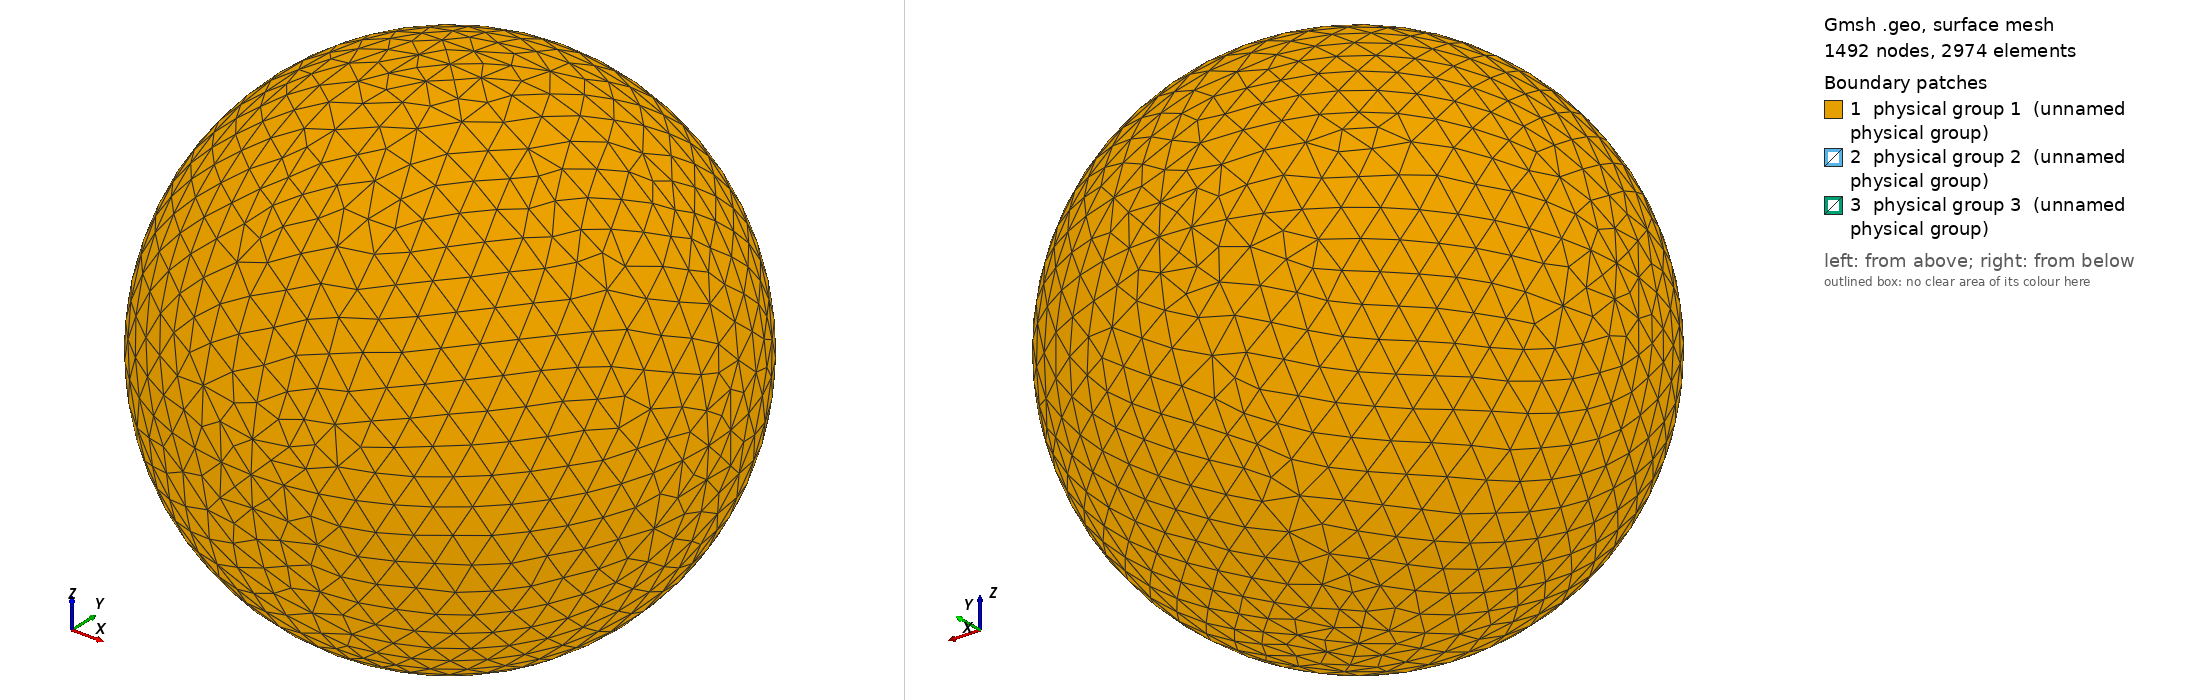

Gmsh geometry script, surface-meshed: 1492 nodes, 2974 surface elements. Boundary patches (legend numbers): 1 physical group 1 (unnamed physical group), 2 physical group 2 (unnamed physical group), 3 physical group 3 (unnamed physical group). Left view from above one corner, right view from below the opposite corner. Legend entries are the model's physical surfaces. The drawing asked Gmsh for element sizes between 1% and 20% of the model's largest extent; the script's own settings can give other sizes.

=== sphere_1.87R.geo (drawn) ===
// I usually do steps 1-2 in a text editor, steps 3-11 in the Gmsh GUI.

// STEP 1: SET VARIABLES

debye = 0.005345413; // Electron debye length for n=1e11 and T=600K
r = 1.8707628390921338*debye;   // Inner radius
R = r+10*debye;  // Outer radius
Res = 1.5*debye; // Resolution on outer boundary
res = r/5;       // Resolution on inner boundary

// STEP 2: PLACE POINTS (0D ENTITIES)

// Center
Point(1) = {0, 0, 0, Res};

// Outer boundary
Point(2) = {R, 0, 0, Res};
Point(3) = {0, R, 0, Res};
Point(4) = {0, 0, R, Res};
Point(5) = {-R, 0, 0, Res};
Point(6) = {0, -R, 0, Res};
Point(7) = {0, 0, -R, Res};

// Inner boundary
Point(8) = {r, 0, 0, res};
Point(9) = {0, r, 0, res};
Point(10) = {0, 0, r, res};
Point(11) = {-r, 0, 0, res};
Point(12) = {0, -r, 0, res};
Point(13) = {0, 0, -r, res};

// STEP 3: CONNECT POINTS TO LINES AND ARCS (1D ENTITIES)

Circle(1) = {5, 1, 4};
Circle(2) = {4, 1, 2};
Circle(3) = {2, 1, 7};
Circle(4) = {7, 1, 5};
Circle(5) = {4, 1, 3};
Circle(6) = {3, 1, 7};
Circle(7) = {7, 1, 6};
Circle(8) = {6, 1, 4};
Circle(9) = {5, 1, 3};
Circle(10) = {3, 1, 2};
Circle(11) = {2, 1, 6};
Circle(12) = {6, 1, 5};
Circle(13) = {11, 1, 10};
Circle(14) = {10, 1, 8};
Circle(15) = {8, 1, 13};
Circle(16) = {13, 1, 11};
Circle(17) = {11, 1, 9};
Circle(18) = {9, 1, 8};
Circle(19) = {8, 1, 12};
Circle(20) = {12, 1, 11};
Circle(21) = {10, 1, 9};
Circle(22) = {9, 1, 13};
Circle(23) = {13, 1, 12};
Circle(24) = {12, 1, 10};

// STEP 4: FILL PLANE AND CURVED SURFACES (2D ENTITIES) BETWEEN LINES AND ARCS

Line Loop(1) = {9, -5, -1};
Surface(1) = {1};
Line Loop(2) = {5, 10, -2};
Surface(2) = {2};
Line Loop(3) = {10, 3, -6};
Surface(3) = {3};
Line Loop(4) = {4, 9, 6};
Surface(4) = {4};
Line Loop(5) = {12, 1, -8};
Surface(5) = {5};
Line Loop(6) = {8, 2, 11};
Surface(6) = {6};
Line Loop(7) = {11, -7, -3};
Surface(7) = {7};
Line Loop(8) = {7, 12, -4};
Surface(8) = {8};
Line Loop(9) = {21, 18, -14};
Surface(9) = {9};
Line Loop(10) = {18, 15, -22};
Surface(10) = {10};
Line Loop(11) = {22, 16, 17};
Surface(11) = {11};
Line Loop(12) = {17, -21, -13};
Surface(12) = {12};
Line Loop(13) = {24, 14, 19};
Surface(13) = {13};
Line Loop(14) = {19, -23, -15};
Surface(14) = {14};
Line Loop(15) = {16, -20, -23};
Surface(15) = {15};
Line Loop(16) = {20, 13, -24};
Surface(16) = {16};

// STEP 5: FILL VOLUME (3D ENTITY) BETWEEN SURFACES

Surface Loop(1) = {2, 1, 4, 8, 7, 6, 5, 3};
Surface Loop(2) = {9, 12, 11, 10, 14, 13, 16, 15};
Volume(1) = {1, 2};

// STEP 6: CREATE PHYSICAL GROUPS OF SURFACES

// Outer surface
Physical Surface(1) = {1, 2, 3, 4, 5, 7, 8, 6};

// Top segment of inner surface
Physical Surface(2) = {9, 12, 11, 10};

// Bottom segment of inner surface
Physical Surface(3) = {13, 14, 15, 16};

// STEP 7: CREATE A PHYSICAL GROUP FOR THE VOLUME

Physical Volume(4) = {1};

// STEP 8: GENERATE 2D AND 3D MESH

// Make sure both checkboxes starting with "Optimize quality of tetrahedra..."
// is activated in Tools -> Options -> Mesh -> Advanced -> Optimize with
// NetGen... is activated

// STEP 10: INSPECT QUALITY

// Tools -> Statistics -> Mesh

// Number of tetrahedra indicate computational cost of Poisson solver.

// Thin/sliver cells lead to less accurate solutions and slower convergence.
// Gmsh reports the quality factor Gamma, which indicate how regular the cells
// are. A cell with Gamma=1 is perfectly equilateral, whereas a cell with
// Gamma=0 is degenerate and will break the simulation (other tools may use
// other definitions of the quality factor). Click Update to compute the Gamma
// value for all cells. The range and average will be shown in the text box,
// and a X-Y plot of the distribution can be shown. The higher the average, the
// better. If Gamma is practically zero (1e-15) it indicates an error in the
// geometry, for instance duplicate points. For simple geometries the minimum
// Gamma is usually above 0.3, but for more difficult geometries it can be less
// than 0.05. This makes the simulation more difficult, and at some point Gamma
// may be so small the simulation breaks. NetGen optimization is important for
// good quality tetrahedra.

// STEP 11: SAVE MESH TO *.msh

// STEP 12: CONVERT MESH TO *.topo FOR USE WITH PTETRA

// 1. Place a symlink to msh2topo in the Geometry folder
// 2. Copy msh2topo.dat to the Geometry folder
// 3. Enter the filename of the msh-file in msh2topo.dat
// 4. Run msh2topo.dat
// 5. Rename msh2topo.out to *.topo
